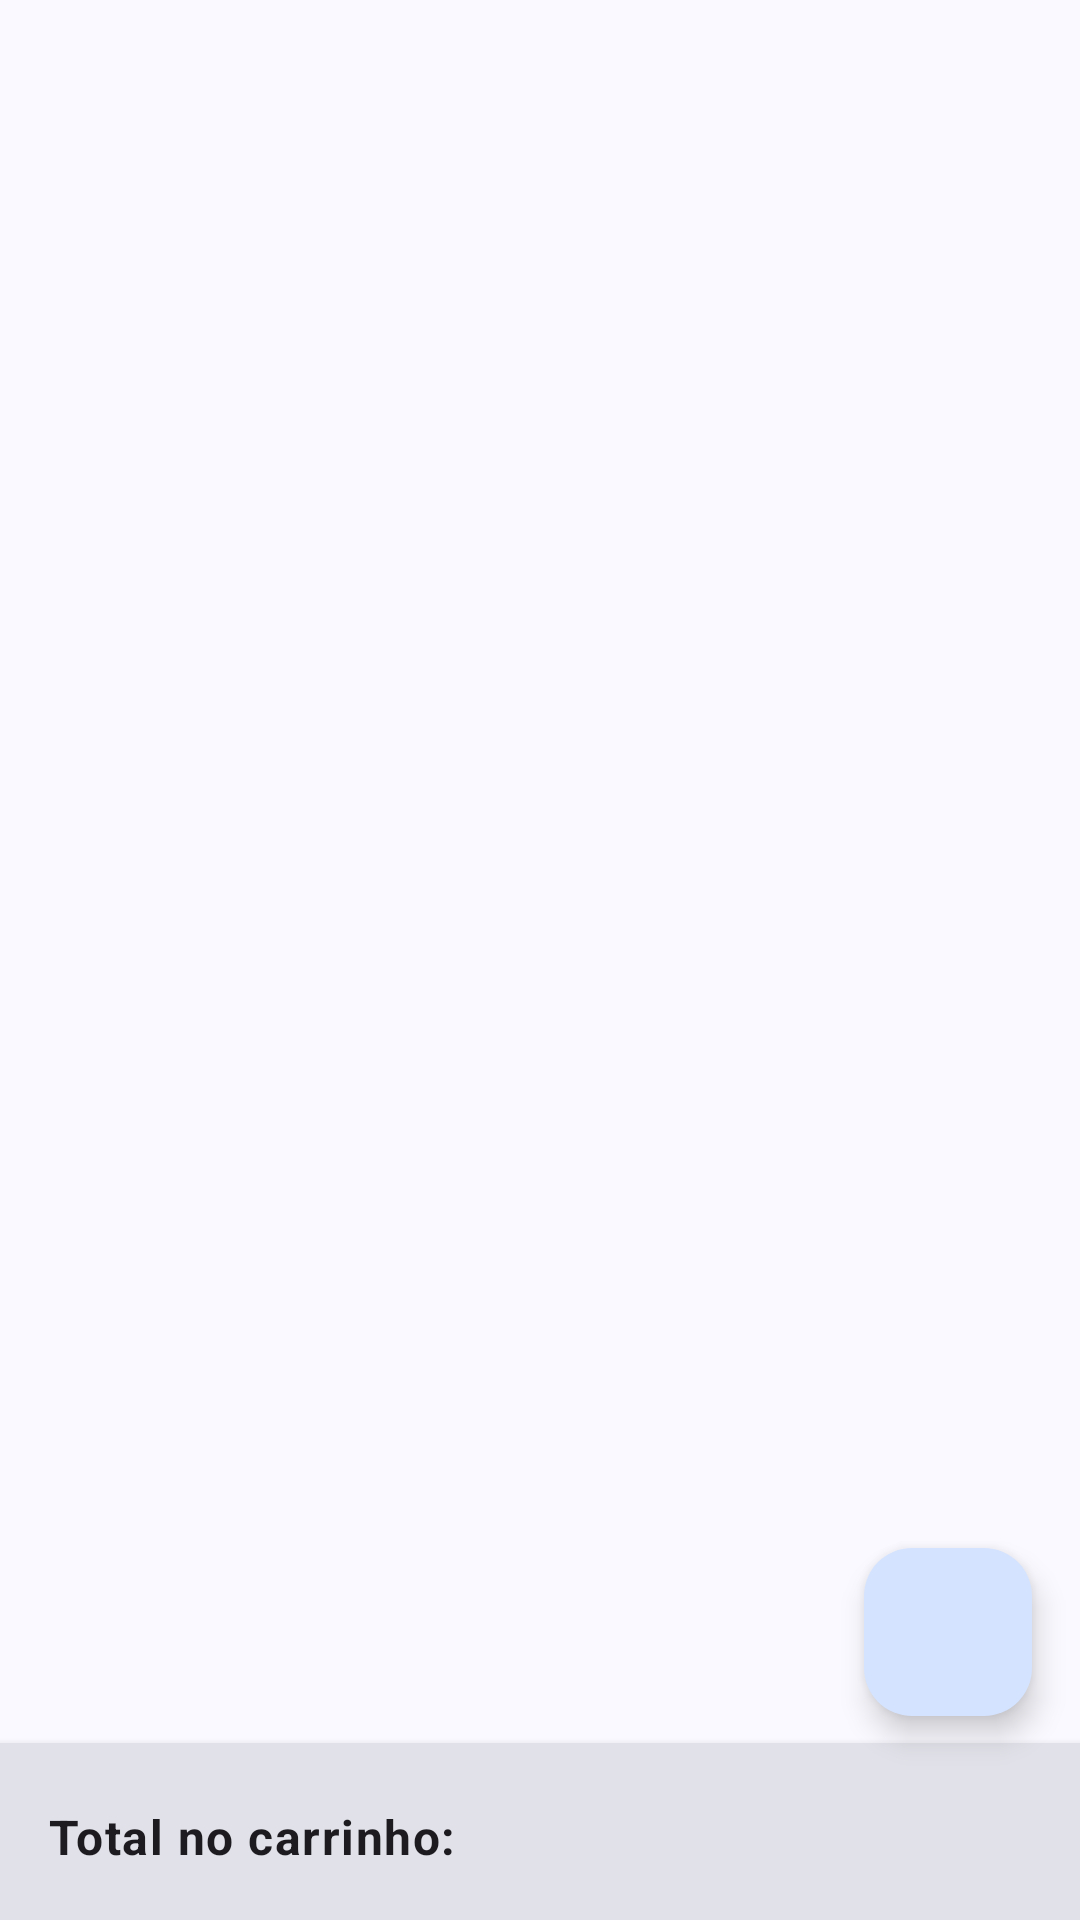

Reconstruct the res/layout file that produces this screen, plus the resources it refers to.
<!-- AndroidManifest.xml: application theme Theme.ShoppingListApp -->
<!-- res/layout/fragment_shopping_list.xml -->
<?xml version="1.0" encoding="utf-8"?>
<androidx.constraintlayout.widget.ConstraintLayout
    xmlns:android="http://schemas.android.com/apk/res/android"
    xmlns:tools="http://schemas.android.com/tools"
    xmlns:app="http://schemas.android.com/apk/res-auto"
    android:layout_width="match_parent"
    android:layout_height="match_parent"
    tools:context=".ui.fragment.ShoppingListFragment">

    <androidx.recyclerview.widget.RecyclerView
        android:id="@+id/shoppingListRecyclerView"
        android:layout_width="0dp"
        android:layout_height="0dp"
        android:paddingBottom="80dp"
        app:layoutManager="androidx.recyclerview.widget.LinearLayoutManager"
        app:layout_constraintBottom_toBottomOf="parent"
        app:layout_constraintEnd_toEndOf="parent"
        app:layout_constraintStart_toStartOf="parent"
        app:layout_constraintTop_toTopOf="parent"
        tools:listitem="@layout/item_shopping"/>

        <TextView
            android:id="@+id/textViewEmptyState"
            android:layout_width="wrap_content"
            android:layout_height="wrap_content"
            android:gravity="center"
            android:text="@string/empty_shopping_list"
            android:textAppearance="@style/TextAppearance.MaterialComponents.Subtitle1"
            android:visibility="gone"
            app:layout_constraintBottom_toBottomOf="parent"
            app:layout_constraintEnd_toEndOf="parent"
            app:layout_constraintStart_toStartOf="parent"
            app:layout_constraintTop_toTopOf="parent"
            tools:visibility="visible" />

        <LinearLayout
            android:id="@+id/linearLayourTotal"
            android:layout_width="0dp"
            android:layout_height="wrap_content"
            android:background="?attr/colorSurfaceContainerHighest"
            android:elevation="4dp"
            android:orientation="horizontal"
            android:padding="16dp"
            app:layout_constraintBottom_toBottomOf="parent"
            app:layout_constraintEnd_toEndOf="parent"
            app:layout_constraintStart_toStartOf="parent">

            <TextView
                android:layout_width="wrap_content"
                android:layout_height="wrap_content"
                android:text="@string/total_in_cart_label"
                android:textAppearance="@style/TextAppearance.MaterialComponents.Body1"
                android:textStyle="bold" />

            <TextView
                android:id="@+id/textViewTotal"
                android:layout_width="0dp"
                android:layout_height="wrap_content"
                android:layout_marginStart="8dp"
                android:layout_weight="1"
                android:gravity="end"
                android:textAppearance="@style/TextAppearance.MaterialComponents.Headline6"
                android:textColor="?attr/colorPrimary"
                tools:text="R$ 123,45" />

        </LinearLayout>

    <com.google.android.material.floatingactionbutton.FloatingActionButton
        android:id="@+id/fabAddItem"
        android:layout_width="wrap_content"
        android:layout_height="wrap_content"
        android:layout_marginEnd="16dp"
        android:layout_marginBottom="68dp"
        android:contentDescription="@string/add_new_item"
        app:layout_constraintBottom_toBottomOf="@id/linearLayourTotal"
        app:layout_constraintEnd_toEndOf="parent"
        app:srcCompat="@drawable/ic_add">

    </com.google.android.material.floatingactionbutton.FloatingActionButton>


</androidx.constraintlayout.widget.ConstraintLayout>
<!-- res/layout/item_shopping.xml (included above) -->
<?xml version="1.0" encoding="utf-8"?>
<com.google.android.material.card.MaterialCardView xmlns:android="http://schemas.android.com/apk/res/android"
    xmlns:app="http://schemas.android.com/apk/res-auto"
    xmlns:tools="http://schemas.android.com/tools"
    android:layout_width="match_parent"
    android:layout_height="wrap_content"
    android:layout_marginStart="8dp"
    android:layout_marginTop="4dp"
    android:layout_marginEnd="8dp"
    android:layout_marginBottom="4dp"
    app:cardElevation="2dp">

    <androidx.constraintlayout.widget.ConstraintLayout
        android:layout_width="match_parent"
        android:layout_height="wrap_content"
        android:padding="16dp">

        <TextView
            android:id="@+id/textViewItemQuantity"
            android:layout_width="0dp"
            android:layout_height="wrap_content"
            android:textAppearance="@style/TextAppearance.MaterialComponents.Body2"
            android:layout_marginTop="4dp"
            app:layout_constraintEnd_toEndOf="@+id/textViewItemName"
            app:layout_constraintStart_toStartOf="@+id/textViewItemName"
            app:layout_constraintTop_toBottomOf="@+id/textViewItemName"
            tools:text="2 caixas"            />

        <TextView
            android:id="@+id/textViewItemPrice"
            android:layout_width="wrap_content"
            android:layout_height="wrap_content"
            android:layout_marginStart="8dp"
            android:textAppearance="@style/TextAppearance.MaterialComponents.Body1"
            android:textStyle="bold"
            app:layout_constraintBaseline_toBaselineOf="@+id/textViewItemName"
            app:layout_constraintEnd_toEndOf="parent"
            tools:text="R$ 5,99"
            />

        <TextView
            android:id="@+id/textViewItemName"
            android:layout_width="0dp"
            android:layout_height="wrap_content"
            android:layout_marginStart="16dp"
            android:textAppearance="@style/TextAppearance.MaterialComponents.Subtitle1"
            android:textStyle="bold"
            app:layout_constraintTop_toTopOf="parent"
            app:layout_constraintEnd_toStartOf="@+id/textViewItemPrice"
            app:layout_constraintStart_toEndOf="@+id/checkBoxItem"
            tools:text="Leite Integral Itambé" />

        <CheckBox
            android:id="@+id/checkBoxItem"
            android:layout_width="wrap_content"
            android:layout_height="wrap_content"
            app:layout_constraintStart_toStartOf="parent"
            app:layout_constraintTop_toTopOf="parent"
            app:layout_constraintTop_toBottomOf="parent" />



    </androidx.constraintlayout.widget.ConstraintLayout>



</com.google.android.material.card.MaterialCardView>
<!-- resources referenced by this layout -->
<resources>
  <string name="add_new_item">Adicionar novo item</string>
  <string name="empty_shopping_list">Sua lista está vazia. \nClieque no \'+\' para adicionar itens!</string>
  <string name="total_in_cart_label">Total no carrinho:</string>
  <style name="Theme.ShoppingListApp" parent="Base.Theme.ShoppingListApp" />
  <color name="md_theme_primary">#3B608F</color>
  <color name="md_theme_onPrimary">#FFFFFF</color>
  <color name="md_theme_primaryContainer">#D4E3FF</color>
  <color name="md_theme_onPrimaryContainer">#214876</color>
  <color name="md_theme_secondary">#545F71</color>
  <color name="md_theme_onSecondary">#FFFFFF</color>
  <color name="md_theme_secondaryContainer">#D8E3F8</color>
  <color name="md_theme_onSecondaryContainer">#3D4758</color>
  <color name="md_theme_tertiary">#6D5676</color>
  <color name="md_theme_onTertiary">#FFFFFF</color>
  <color name="md_theme_tertiaryContainer">#F6D9FF</color>
  <color name="md_theme_onTertiaryContainer">#543F5E</color>
  <color name="md_theme_error">#BA1A1A</color>
  <color name="md_theme_onError">#FFFFFF</color>
  <color name="md_theme_errorContainer">#FFDAD6</color>
  <color name="md_theme_onErrorContainer">#93000A</color>
  <color name="md_theme_background">#F9F9FF</color>
  <color name="md_theme_onBackground">#191C20</color>
  <color name="md_theme_surface">#F9F9FF</color>
  <color name="md_theme_onSurface">#191C20</color>
  <color name="md_theme_surfaceVariant">#DFE2EB</color>
  <color name="md_theme_onSurfaceVariant">#43474E</color>
  <color name="md_theme_outline">#73777F</color>
  <color name="md_theme_outlineVariant">#C3C6CF</color>
  <color name="md_theme_inverseSurface">#2E3035</color>
  <color name="md_theme_inverseOnSurface">#F0F0F7</color>
  <color name="md_theme_inversePrimary">#A5C8FE</color>
  <color name="md_theme_primaryFixed">#D4E3FF</color>
  <color name="md_theme_onPrimaryFixed">#001C3A</color>
  <color name="md_theme_primaryFixedDim">#A5C8FE</color>
  <color name="md_theme_onPrimaryFixedVariant">#214876</color>
  <color name="md_theme_secondaryFixed">#D8E3F8</color>
  <color name="md_theme_onSecondaryFixed">#111C2B</color>
  <color name="md_theme_secondaryFixedDim">#BCC7DC</color>
  <color name="md_theme_onSecondaryFixedVariant">#3D4758</color>
  <color name="md_theme_tertiaryFixed">#F6D9FF</color>
  <color name="md_theme_onTertiaryFixed">#271430</color>
  <color name="md_theme_tertiaryFixedDim">#D9BDE2</color>
  <color name="md_theme_onTertiaryFixedVariant">#543F5E</color>
  <color name="md_theme_surfaceDim">#D9DAE0</color>
  <color name="md_theme_surfaceBright">#F9F9FF</color>
  <color name="md_theme_surfaceContainerLowest">#FFFFFF</color>
  <color name="md_theme_surfaceContainerLow">#F2F3FA</color>
  <color name="md_theme_surfaceContainer">#EDEDF4</color>
  <color name="md_theme_surfaceContainerHigh">#E7E8EE</color>
  <color name="md_theme_surfaceContainerHighest">#E1E2E9</color>
</resources>
